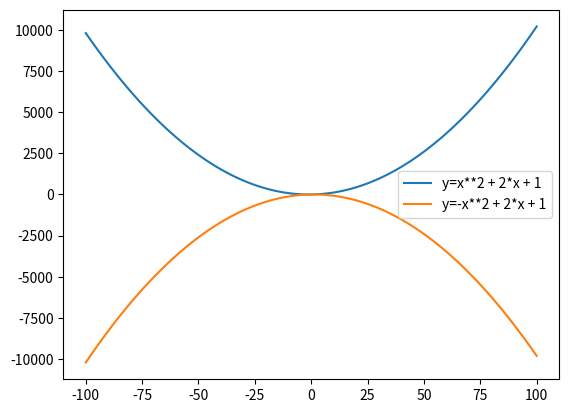

Write Python code to recreate this figure.
'''
Purpose: Visualize Quadratic Function
[redacted]
Date: 2024/02/14
'''

import matplotlib.pyplot as plt

def draw_graph(x1, y1, x2, y2):
    plt.plot(x1, y1, x2, y2)
    plt.legend(["y=x**2 + 2*x + 1", "y=-x**2 + 2*x + 1"])
    plt.show()

if __name__ == '__main__':
    x_values = range(-100, 102, 2)
    y1_values =[]
    y2_values =[]    
    for x in x_values:
        function1 = x**2 + 2*x + 1
        function2 = -x**2 + 2*x + 1
        y1_values.append(function1)
        y2_values.append(function2)
    draw_graph(x_values, y1_values, x_values, y2_values)